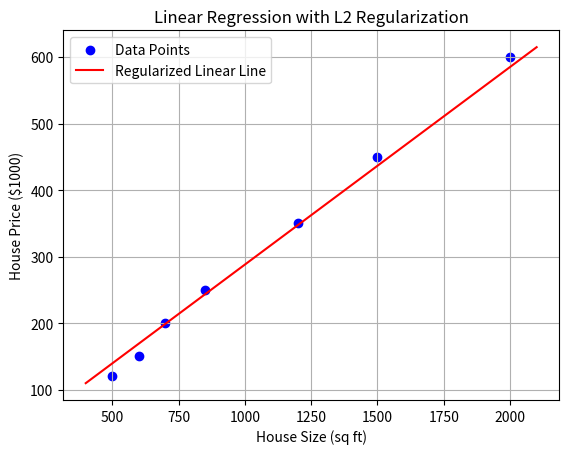

Recreate this plot in Python.
# Linear Regression with L2 Regularization (Ridge Regression)

import numpy as np
import matplotlib.pyplot as plt

# Create dataset (house size vs price)
X = [500, 600, 700, 850, 1200, 1500, 2000]
y = [120, 150, 200, 250, 350, 450, 600]


# Convert X and y to numpy arrays
X = np.array(X)
y = np.array(y)

# Compute mean and std of X (for feature scaling)
X_mean = np.mean(X)
X_std = np.std(X)

# Feature scale X (Standardization)
X_scaled = (X - X_mean) / X_std

# Define predict function (linear combination)
def predict(X, w, b):
    z = np.dot(X, w) + b

    return z 

# Define compute_cost function with L2 Regularization
def compute_cost(X, y, w, b, lambda_):
    m = len(y)
    cost = 0
    for i in range(m):
        f_wb_i = predict(X[i], w, b)
        cost += (f_wb_i - y[i])**2
    cost = cost / (2*m)
    reg_term = (lambda_ / (2*m)) * (w**2)
    return  cost + reg_term
    

# Define compute_gradient function with L2 Regularization
# Regularize gradients for w but not for b
def compute_gradient(X, y, w, b, lambda_):
    m = len(y)
    dj_dw = 0
    dj_db = 0
    for i in range(m):
        f_wb_i = predict(X[i], w, b)
        dj_dw += (f_wb_i - y[i]) * X[i]
        dj_db += (f_wb_i - y[i])
    dj_dw = (dj_db / m) + (lambda_ / m) * w
    dj_db /= m

    return dj_dw, dj_db

    

# Implement gradient_descent function (update w and b)
def gradient_decent(X, y, w, b, learning_rate, iterations, lambda_):
    for i in range(iterations):
        dj_dw, dj_db = compute_gradient(X, y, w, b, lambda_)

        w = w - learning_rate * dj_dw
        b = b - learning_rate * dj_db

        if i % 500 == 0:
            cost = compute_cost(X, y, w, b, lambda_)
            print(f"Iterations: {i} cost{cost:.4f}")

    return w, b

# Initialize parameters (w as 0, b as 0)
w = 0
b = 0
leaning_rate = 0.01
iterations = 5000
lambda_ = 0.1

# Run gradient descent and print final cost and parameters
w, b = gradient_decent(X_scaled, y, w, b, leaning_rate, iterations, lambda_)
print(f"Final Paramters: w = {w:.4f}, b = {b:.4f}")
# Plot data points and fitted regression line
x_values = np.linspace(400, 2100, 100)
x_scaled_values = (x_values - X_mean) / X_std
y_values = predict(x_scaled_values, w, b)

plt.scatter(X, y, color="blue", label="Data Points")
plt.plot(x_values, y_values, color="red", label="Regularized Linear Line")
plt.xlabel("House Size (sq ft)")
plt.ylabel("House Price ($1000)")
plt.title("Linear Regression with L2 Regularization")
plt.legend()
plt.grid(True)
plt.show()


# Predict house price for a new size (with scaling)
new_house_size = 1600
new_scaled = (new_house_size - X_mean) / X_std
predicted_price = predict(new_scaled, w, b)
print(f"Predicted price for a {new_house_size} sq ft house: ${predicted_price:.2f}K")

# Compare prediction with and without regularization
# Retrain model without regularization (lambda_ = 0)
lambda_no_reg = 0.0
w_no_reg = 0
b_no_reg = 0

# Run gradient descent again without regularization
w_no_reg, b_no_reg = gradient_decent(X_scaled, y, w_no_reg, b_no_reg, leaning_rate, iterations, lambda_no_reg)
print(f"Final Paramters: w = {w_no_reg:.4f}, b = {b_no_reg:.4f}")
# Predict price for same new house size without regularization
predicted_price_no_reg = predict(new_scaled, w_no_reg, b_no_reg)

# Print both predictions
print(f"\nComparison for a {new_house_size} sq ft house:")
print(f"🔸 With Regularization (λ = {lambda_}): ${predicted_price:.2f}K")
print(f"🔸 Without Regularization (λ = 0): ${predicted_price_no_reg:.2f}K")
